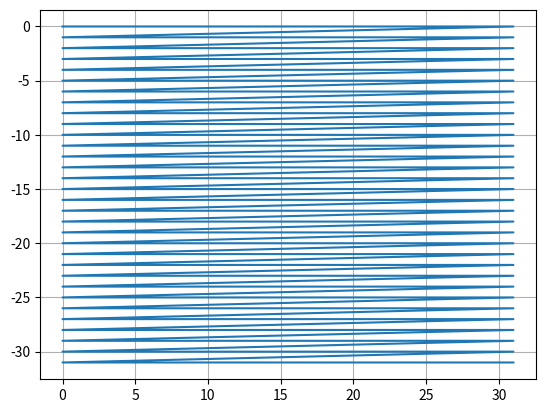

Generate this figure with matplotlib:
#!/usr/bin/env python3
import sys
import argparse
from matplotlib import pyplot as plt

class Zcurve:
    
    def __init__(self):
        self.coordinates = []
        self.indices = []
        self.z_stride = 1

    def coordinate(self, idx):
        pass

    def index(self, x, y, z, w=4): 
        res = 0
        # The bits of x and y are intertwined, with bits from X in lower
        # position and Y in higher position. The lowest w bits of x are
        # NOT intertwined and instead run consecutively up. This allows
        # for a wider Z-curve. Then, the higher bits of X (> w) are 
        # intertwined with ALL bits of Y.
        
        x_lower = x & ((1 << w) - 1)
        x_upper = x >> w
        
        # in the following, treat upper bits as all of X
        x = x_upper
        
        # get most significant bit index i -> index of max(MSB(x), MSB(y))
        # i = 0 <=> both numbers are 0
        # i =  0 <=> LSB is 1 (0-based indexing of bits)
        bitlen = 0
        while((x >> bitlen) or (y >> bitlen)):
            bitlen += 1
                
        # spread out both X and Y coordinates to have zero bits in all odd positions
        x_stretch = 0
        y_stretch = 0
        for j in range(0, bitlen):
            x_stretch |= ((x>>j) & 1) << 2*j
            y_stretch |= ((y>>j) & 1) << 2*j
                
        # intertwine all bits, x in even, y in odd position
        res = x_stretch | (y_stretch << 1)
        
        # add back lower bits of X which are not intertwined
        res = res << w | x_lower
        
        return res
            
        
        """res = 0
        i = 0
        lower_mask = 2**w-1
        x_lower = x & lower_mask
        x >>= w
        while x > 0 or y > 0:
            res <<= 2
            res |= ((x & 0b1) << 0) | ((y & 0b1) << 1)
            x >>= 1
            y >>= 1
            i += 1
        out = 0
        while i > 0:
            out <<= 2
            out |= res & 0b11
            res >>= 2
            i -= 1
        res <<= w
        res |= x_lower
        return (out) + z*self.z_stride"""

    @classmethod
    def create(cls, sx, sy, z, w=4):
        obj = cls()
        obj.z_stride = sx*sy
        for x in range(0, sx):
            for y in range(0, sy):
                obj.coordinates.append((x, y, 0))
                obj.indices.append(obj.index(x, y, 0, w))
        return obj

def main(argv):
    parser = argparse.ArgumentParser()
    parser.add_argument("-x", type=int, default=32)
    parser.add_argument("-y", type=int, default=32)
    parser.add_argument("-w", type=int, default=4)
    args = parser.parse_args()
    curve = Zcurve.create(args.x, args.y, 1, args.w)
    points = list(zip(curve.indices, curve.coordinates))
    points.sort()
    for idx, c in points:
        print("{0:4}, {1:4}, {2:4}  -> {3:4}".format(c[0], c[1], c[2], idx))
    plt.plot([c[0] for i, c in points], [-c[1] for i, c in points])
    plt.grid()
    plt.show()

if __name__ == "__main__":
    main(sys.argv)
